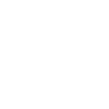
t = 0.00 s
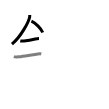
t = 3.50 s
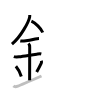
t = 7.25 s
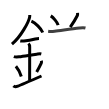
t = 10.75 s
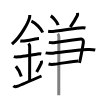
t = 14.50 s
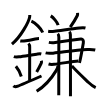
t = 18.00 s

The animated SVG that drew these frames (rendered in a browser with its animation timeline set to each time). Animation: 18 SMIL elements (animate=18); one cycle of 18.00 s.

<svg width="109px" height="109px" viewBox="0 0 px 109px" xmlns="http://www.w3.org/2000/svg" xmlns:xlink="http://www.w3.org/1999/xlink" xml:space="preserve" version="1.1"  baseProfile="full">
<path d="M29.75,14.99c0,0.74,0.05,1.33-0.14,2.22c-0.95,4.63-8.24,18.91-17.64,26.91" style="fill:none;stroke:black;stroke-width:3;opacity:0">
  <animate attributeType="CSS" attributeName="opacity" from="0" to="1" begin="0s" dur="1s" repeatCount="0" fill="freeze" />
</path>
<path d="M31.39,21.21C35.5,23,40.75,28,42.75,32.5" style="fill:none;stroke:black;stroke-width:3;opacity:0">
  <animate attributeType="CSS" attributeName="opacity" from="0" to="1" begin="1s" dur="1s" repeatCount="0" fill="freeze" />
</path>
<path d="M20.25,41c1.5,0.25,2.5,0.08,3.78-0.04c3.5-0.33,7.61-1.06,11.23-1.97c1.22-0.31,2.45-0.49,3.74-0.49" style="fill:none;stroke:black;stroke-width:3;opacity:0">
  <animate attributeType="CSS" attributeName="opacity" from="0" to="1" begin="2s" dur="1s" repeatCount="0" fill="freeze" />
</path>
<path d="M13.84,56.56c1.54,0.56,3.7,0.39,5.17,0.22c4.96-0.57,11.14-1.67,17.74-2.57c1.44-0.2,3.09-0.61,4.53-0.24" style="fill:none;stroke:black;stroke-width:3;opacity:0">
  <animate attributeType="CSS" attributeName="opacity" from="0" to="1" begin="3s" dur="1s" repeatCount="0" fill="freeze" />
</path>
<path d="M28.45,43.44c0.87,0.87,1.24,1.93,1.24,3.64c0,4.35-0.06,26.98-0.06,33.17" style="fill:none;stroke:black;stroke-width:3;opacity:0">
  <animate attributeType="CSS" attributeName="opacity" from="0" to="1" begin="4s" dur="1s" repeatCount="0" fill="freeze" />
</path>
<path d="M15.88,66.25c3.2,3.82,4.76,7.97,5.42,10.2" style="fill:none;stroke:black;stroke-width:3;opacity:0">
  <animate attributeType="CSS" attributeName="opacity" from="0" to="1" begin="5s" dur="1s" repeatCount="0" fill="freeze" />
</path>
<path d="M41.29,60.8c0.23,0.71,0.27,1.8,0.01,2.35c-1.05,2.23-2.05,4.36-4.63,8.88" style="fill:none;stroke:black;stroke-width:3;opacity:0">
  <animate attributeType="CSS" attributeName="opacity" from="0" to="1" begin="6s" dur="1s" repeatCount="0" fill="freeze" />
</path>
<path d="M13.38,85.91c1,0.94,3.41,0.64,4.48,0.24C19.1,85.68,28.56,81.66,41.5,76" style="fill:none;stroke:black;stroke-width:3;opacity:0">
  <animate attributeType="CSS" attributeName="opacity" from="0" to="1" begin="7s" dur="1s" repeatCount="0" fill="freeze" />
</path>
<path d="M50.75,15.88c2.61,1.61,6.74,6.64,7.39,9.15" style="fill:none;stroke:black;stroke-width:3;opacity:0">
  <animate attributeType="CSS" attributeName="opacity" from="0" to="1" begin="8s" dur="1s" repeatCount="0" fill="freeze" />
</path>
<path d="M77.58,12.89c0.12,1.03,0.11,1.96-0.35,2.89c-1.97,3.96-3.72,6.71-6.98,11.29" style="fill:none;stroke:black;stroke-width:3;opacity:0">
  <animate attributeType="CSS" attributeName="opacity" from="0" to="1" begin="9s" dur="1s" repeatCount="0" fill="freeze" />
</path>
<path d="M48.15,31.25c2.48,0.38,4.5,0.21,6.48-0.03c6.37-0.78,17.44-2.4,24.76-3.2c2.07-0.23,4.02-0.5,6.07,0.02" style="fill:none;stroke:black;stroke-width:3;opacity:0">
  <animate attributeType="CSS" attributeName="opacity" from="0" to="1" begin="10s" dur="1s" repeatCount="0" fill="freeze" />
</path>
<path d="M48.86,42.4c2.27,0.48,4.06,0.45,6.38,0.13c8.99-1.25,17.14-2.38,25.69-3.55c1.78-0.24,2.79,1.62,2.39,3.92c-1.04,6.04-2.56,15.1-3.89,20" style="fill:none;stroke:black;stroke-width:3;opacity:0">
  <animate attributeType="CSS" attributeName="opacity" from="0" to="1" begin="11s" dur="1s" repeatCount="0" fill="freeze" />
</path>
<path d="M45.62,52.92c2.76,0.71,4.89,0.5,7.51,0.22c11.57-1.25,22.37-2.88,34.12-3.64c2.81-0.18,5.27-0.12,8.01,0.52" style="fill:none;stroke:black;stroke-width:3;opacity:0">
  <animate attributeType="CSS" attributeName="opacity" from="0" to="1" begin="12s" dur="1s" repeatCount="0" fill="freeze" />
</path>
<path d="M48.55,63.99c2.07,0.63,3.54,0.47,5.45,0.27c8.1-0.87,18.87-3.01,24.16-3.24" style="fill:none;stroke:black;stroke-width:3;opacity:0">
  <animate attributeType="CSS" attributeName="opacity" from="0" to="1" begin="13s" dur="1s" repeatCount="0" fill="freeze" />
</path>
<path d="M57.79,33.71c1,1,1.06,2.04,1.06,3.5c0,0.77-0.08,34.92-0.08,50.79c0,3.58-0.02,4.62-0.02,7.25" style="fill:none;stroke:black;stroke-width:3;opacity:0">
  <animate attributeType="CSS" attributeName="opacity" from="0" to="1" begin="14s" dur="1s" repeatCount="0" fill="freeze" />
</path>
<path d="M69.33,31.69c0.87,0.87,1.06,2.06,1.06,3c0,2.94,0.09,37.46,0.09,54.06c0,1.88-0.02,5.62-0.02,7.58" style="fill:none;stroke:black;stroke-width:3;opacity:0">
  <animate attributeType="CSS" attributeName="opacity" from="0" to="1" begin="15s" dur="1s" repeatCount="0" fill="freeze" />
</path>
<path d="M57.99,65.48c0,1.27-1.01,3.78-1.82,5.12c-4.62,7.69-11.67,15.65-19.51,20.71" style="fill:none;stroke:black;stroke-width:3;opacity:0">
  <animate attributeType="CSS" attributeName="opacity" from="0" to="1" begin="16s" dur="1s" repeatCount="0" fill="freeze" />
</path>
<path d="M71.88,65.88C75.25,70,83.73,77.8,88.89,82.74c2.03,1.94,4.21,3.68,6.8,4.83" style="fill:none;stroke:black;stroke-width:3;opacity:0">
  <animate attributeType="CSS" attributeName="opacity" from="0" to="1" begin="17s" dur="1s" repeatCount="0" fill="freeze" />
</path>
</svg>
